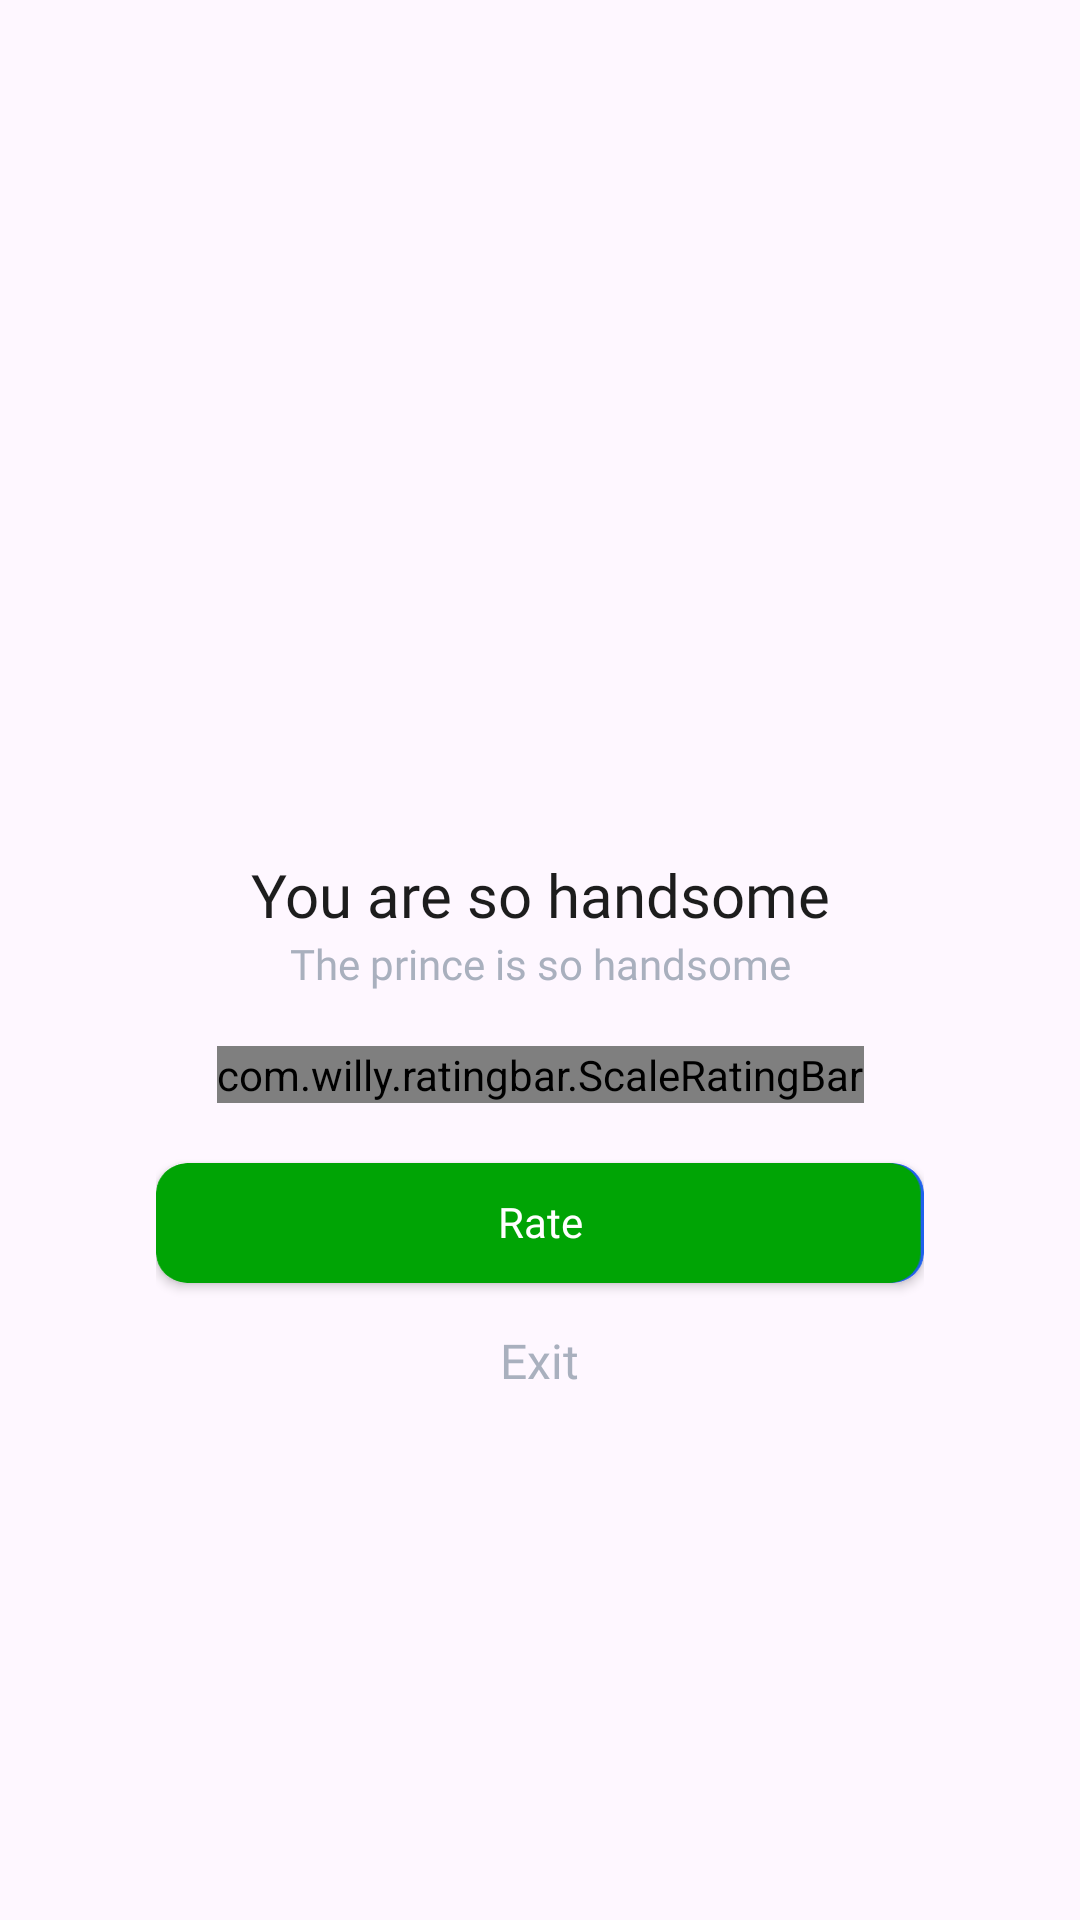

The Android layout XML behind this screen, and the referenced resources:
<!-- AndroidManifest.xml: application theme Theme.ST195 -->
<!-- res/layout/dialog_rate.xml -->
<?xml version="1.0" encoding="utf-8"?>
<layout xmlns:android="http://schemas.android.com/apk/res/android"
    xmlns:app="http://schemas.android.com/apk/res-auto">

    <LinearLayout
        android:layout_width="match_parent"
        android:layout_height="match_parent"
        android:gravity="center">

        <androidx.constraintlayout.widget.ConstraintLayout
            android:layout_width="match_parent"
            android:layout_height="wrap_content"
            android:layout_marginHorizontal="32dp"
            android:background="@drawable/frame_bg_dialog">

            <androidx.appcompat.widget.AppCompatImageView
                android:id="@+id/imvAvtRate"
                android:layout_width="96dp"
                android:layout_height="96dp"
                android:layout_marginTop="24dp"
                android:src="@drawable/ic_rate_five"
                app:layout_constraintEnd_toEndOf="parent"
                app:layout_constraintStart_toStartOf="parent"
                app:layout_constraintTop_toTopOf="parent" />

            <androidx.appcompat.widget.AppCompatTextView
                android:id="@+id/tv1"
                android:layout_width="match_parent"
                android:layout_height="wrap_content"
                android:layout_marginTop="24dp"
                android:fontFamily="@font/roboto_medium"
                android:freezesText="true"
                android:gravity="center"
                android:text="@string/four_start_title"
                android:textColor="@color/_1D1D1D"
                android:textSize="20sp"
                app:layout_constraintEnd_toEndOf="parent"
                app:layout_constraintStart_toStartOf="parent"
                app:layout_constraintTop_toBottomOf="@id/imvAvtRate" />

            <androidx.appcompat.widget.AppCompatTextView
                android:id="@+id/tv2"
                android:layout_width="match_parent"
                android:layout_height="wrap_content"
                android:fontFamily="@font/roboto_regular"
                android:freezesText="true"
                android:gravity="center"
                android:text="@string/four_start"
                android:textColor="#A9B0BE"
                android:textSize="14sp"
                app:layout_constraintEnd_toEndOf="parent"
                app:layout_constraintStart_toStartOf="parent"
                app:layout_constraintTop_toBottomOf="@id/tv1" />

            <com.willy.ratingbar.ScaleRatingBar
                android:id="@+id/ll1"
                android:layout_width="wrap_content"
                android:layout_height="wrap_content"
                android:layout_marginTop="18dp"
                app:layout_constraintEnd_toEndOf="parent"
                app:layout_constraintStart_toStartOf="parent"
                app:layout_constraintTop_toBottomOf="@id/tv2"
                app:srb_clearRatingEnabled="false"
                app:srb_clickable="true"
                app:srb_drawableEmpty="@drawable/ic_rate2"
                app:srb_drawableFilled="@drawable/ic_rate"
                app:srb_isIndicator="false"
                app:srb_minimumStars="0"
                app:srb_numStars="0"
                app:srb_rating="0"
                app:srb_scrollable="true"
                app:srb_starHeight="30dp"
                app:srb_starPadding="4dp"
                app:srb_starWidth="30dp"
                app:srb_stepSize="1" />

            <LinearLayout
                android:layout_width="match_parent"
                android:layout_height="wrap_content"
                android:layout_marginHorizontal="20dp"
                android:layout_marginBottom="20dp"
                android:gravity="center"
                android:orientation="vertical"
                app:layout_constraintBottom_toBottomOf="parent"
                app:layout_constraintEnd_toEndOf="parent"
                app:layout_constraintStart_toStartOf="parent"
                app:layout_constraintTop_toBottomOf="@id/ll1">
                <com.google.android.material.card.MaterialCardView
                    android:layout_width="match_parent"
                    android:layout_height="40dp"
                    android:layout_marginTop="20dp"
                    app:strokeColor="@color/white"
                    app:strokeWidth="0dp"
                    app:cardElevation="2dp"
                    app:cardBackgroundColor="@color/transparent"
                    app:cardCornerRadius="10dp">
                    <ImageView

                        android:scaleType="fitXY"
                        android:layout_width="match_parent"
                        android:layout_height="match_parent"
                        android:src="@drawable/frame_bg_rate"/>
                <TextView
                    android:id="@+id/btnVote"
                    android:layout_width="match_parent"
                    android:layout_height="wrap_content"
                    android:fontFamily="@font/roboto_bold"
                    android:gravity="center"
                    android:paddingVertical="10dp"
                    android:text="@string/rate"
                    android:textAllCaps="false"
                    android:textColor="@color/white"
                    android:textSize="14sp" />
                </com.google.android.material.card.MaterialCardView>













                <androidx.appcompat.widget.AppCompatTextView
                    android:id="@+id/btnCancal"
                    android:layout_width="wrap_content"
                    android:paddingHorizontal="30dp"
                    android:layout_height="wrap_content"
                    android:fontFamily="@font/roboto_semibold"
                    android:gravity="center"
                    android:paddingVertical="15dp"
                    android:text="@string/exit"
                    android:textAllCaps="false"
                    android:textColor="#A9B0BE"
                    android:textSize="16sp" />
            </LinearLayout>
        </androidx.constraintlayout.widget.ConstraintLayout>
    </LinearLayout>
</layout>
<!-- resources referenced by this layout -->
<resources>
  <color name="_1D1D1D">#1D1D1D</color>
  <color name="transparent">#00000000</color>
  <color name="white">#FFFFFFFF</color>
  <!-- drawable frame_bg_rate: png bitmap (drawable, 2716 bytes) -->
  <string name="exit">Exit</string>
  <string name="four_start">The prince is so handsome</string>
  <string name="four_start_title">You are so handsome</string>
  <string name="rate">Rate</string>
  <style name="Theme.ST195" parent="Base.Theme.ST195" />
  <style name="Base.Theme.ST195" parent="Theme.Material3.DayNight.NoActionBar">
          <item name="android:windowTranslucentStatus">false</item>
          <item name="android:statusBarColor">@android:color/transparent</item>
      </style>
</resources>
